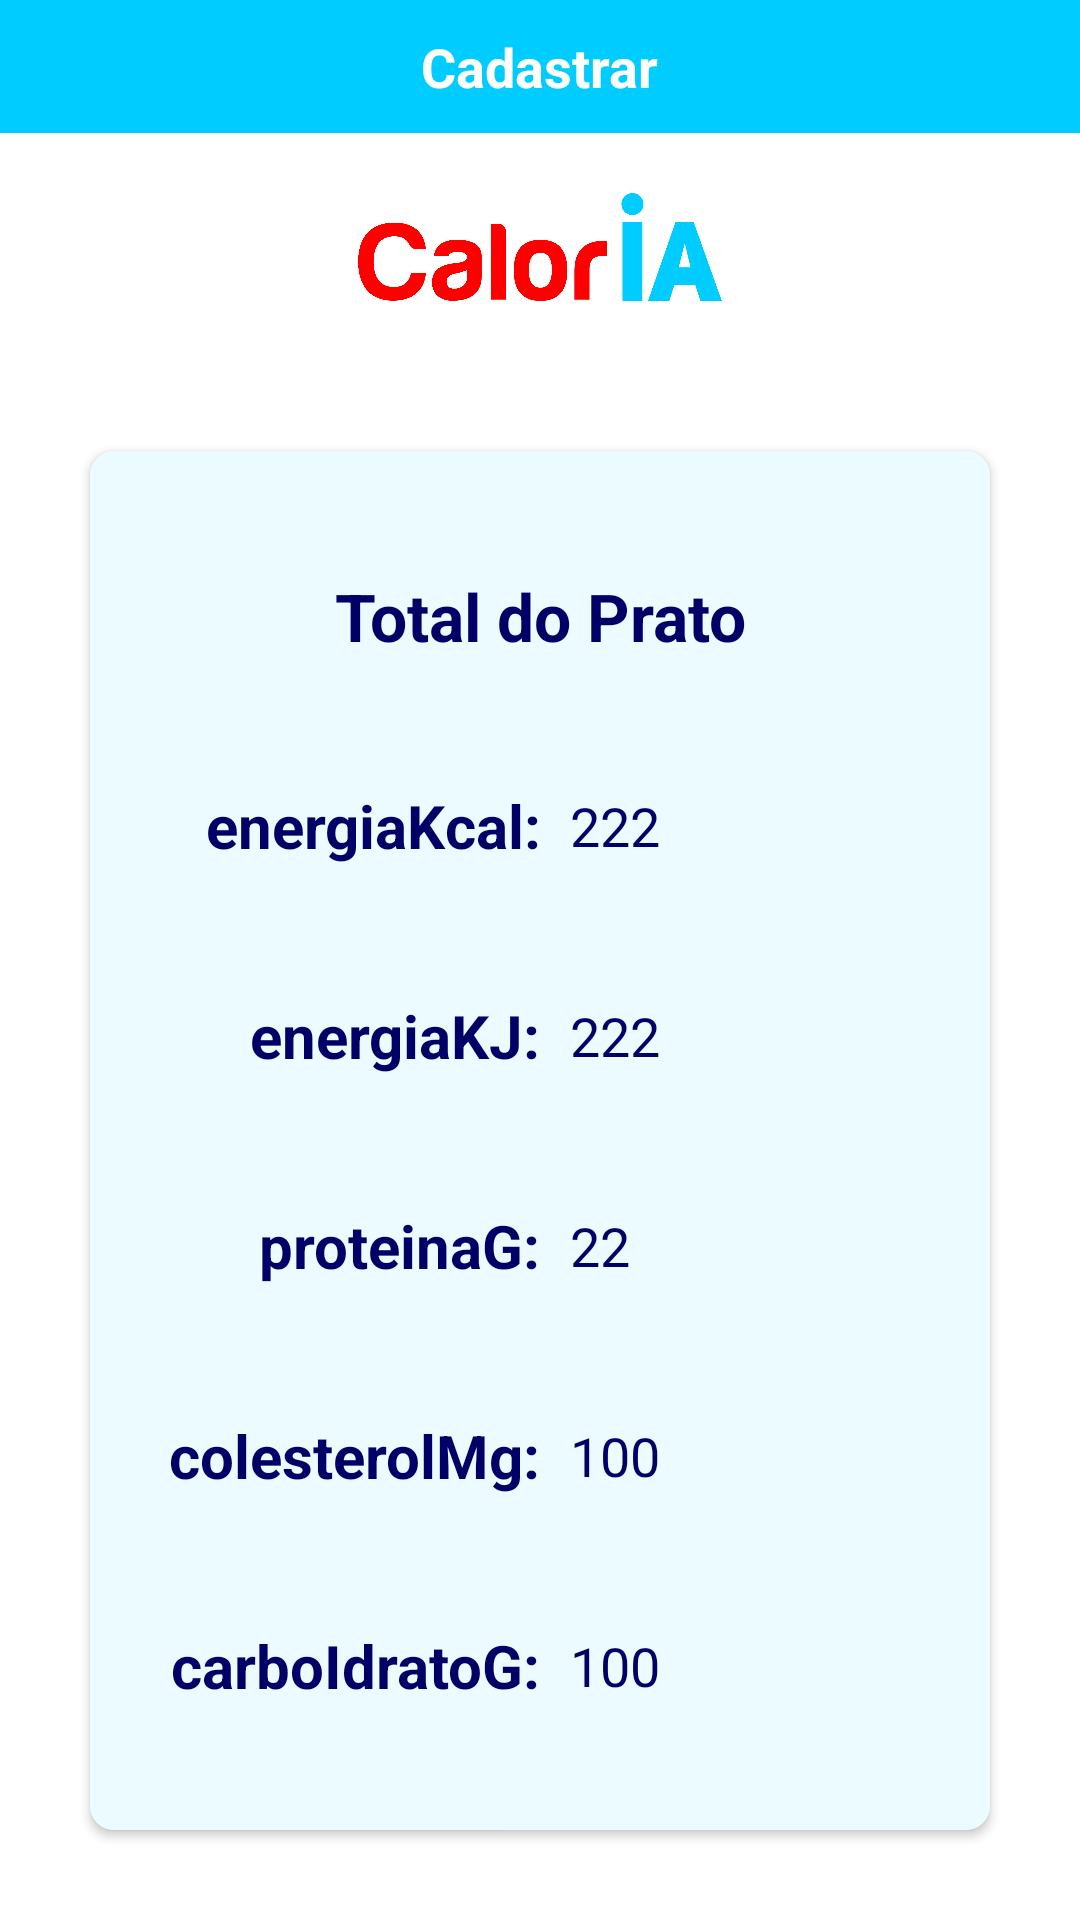

Reconstruct the res/layout file that produces this screen, plus the resources it refers to.
<!-- AndroidManifest.xml: application theme AppTheme -->
<!-- res/layout/activity_finish.xml -->
<?xml version="1.0" encoding="utf-8"?>
<LinearLayout xmlns:android="http://schemas.android.com/apk/res/android"
    xmlns:app="http://schemas.android.com/apk/res-auto"
    xmlns:tools="http://schemas.android.com/tools"
    android:layout_width="match_parent"
    android:layout_height="match_parent"
    android:orientation="vertical"
    tools:context=".view.finish.FinishActivity">

    <include layout="@layout/simple_action_bar"></include>

    <LinearLayout
        android:layout_margin="10dp"
        android:id="@+id/toolbar"
        android:layout_width="match_parent"
        android:layout_height="?attr/actionBarSize">
        <ImageView
            android:layout_width="wrap_content"
            android:layout_height="wrap_content"
            android:layout_margin="10dp"
            android:src="@drawable/logo" />
    </LinearLayout>
    <androidx.cardview.widget.CardView
        android:layout_width="match_parent"
        android:layout_height="match_parent"
        android:layout_margin="30dp"
        android:elevation="20dp"
        app:cardCornerRadius="8dp">

        <LinearLayout
            android:background="@color/backgroundColor"
            android:layout_width="match_parent"
            android:layout_height="match_parent"
            android:orientation="vertical">

            <LinearLayout
                android:layout_margin="20dp"
                android:layout_width="match_parent"
                android:layout_height="match_parent"
                android:orientation="vertical">

                <LinearLayout
                    android:layout_width="match_parent"
                    android:layout_height="match_parent"
                    android:layout_weight="1"
                    android:orientation="vertical">

                    <TextView
                        android:id="@+id/txt_classes"
                        android:layout_width="match_parent"
                        android:layout_height="wrap_content"
                        android:layout_weight="1"
                        android:gravity="center"
                        android:text="Total do Prato"
                        android:textStyle="bold"
                        android:textColor="@color/colorPrimaryDark"
                        android:textSize="22sp"></TextView>
                </LinearLayout>

                <LinearLayout
                    android:gravity="center"
                    android:layout_width="match_parent"
                    android:layout_height="match_parent"
                    android:layout_weight="1"
                    android:orientation="horizontal">

                    <TextView
                        android:layout_width="match_parent"
                        android:layout_height="wrap_content"
                        android:layout_weight="1"
                        android:gravity="right"
                        android:textStyle="bold"
                        android:text="energiaKcal:"
                        android:textColor="@color/colorPrimaryDark"
                        android:textSize="20sp"></TextView>

                    <TextView
                        android:layout_marginLeft="10dp"
                        android:gravity="left"
                        android:id="@+id/txt_calorias_kcal"
                        android:layout_width="match_parent"
                        android:layout_height="wrap_content"
                        android:layout_weight="1"
                        android:text="222"
                        android:textColor="@color/colorPrimaryDark"
                        android:textSize="18sp"></TextView>
                </LinearLayout>

                <LinearLayout
                    android:gravity="center"
                    android:layout_width="match_parent"
                    android:layout_height="match_parent"
                    android:layout_weight="1"
                    android:orientation="horizontal">

                    <TextView
                        android:textStyle="bold"
                        android:layout_width="match_parent"
                        android:layout_height="wrap_content"
                        android:layout_weight="1"
                        android:gravity="right"
                        android:text="energiaKJ:"
                        android:textColor="@color/colorPrimaryDark"
                        android:textSize="20sp"></TextView>

                    <TextView
                        android:layout_marginLeft="10dp"
                        android:gravity="left"
                        android:id="@+id/txt_energia_kj"
                        android:layout_width="match_parent"
                        android:layout_height="wrap_content"
                        android:layout_weight="1"
                        android:text="222"
                        android:textColor="@color/colorPrimaryDark"
                        android:textSize="18sp"></TextView>
                </LinearLayout>

                <LinearLayout
                    android:gravity="center"
                    android:layout_width="match_parent"
                    android:layout_height="match_parent"
                    android:layout_weight="1"
                    android:orientation="horizontal">

                    <TextView
                        android:layout_width="match_parent"
                        android:layout_height="wrap_content"
                        android:layout_weight="1"
                        android:gravity="right"
                        android:text="proteinaG:"
                        android:textStyle="bold"
                        android:textColor="@color/colorPrimaryDark"
                        android:textSize="20sp"></TextView>

                    <TextView
                        android:id="@+id/txt_proteinaG"
                        android:layout_width="match_parent"
                        android:layout_height="wrap_content"
                        android:layout_weight="1"
                        android:layout_marginLeft="10dp"
                        android:gravity="left"
                        android:text="22"
                        android:textColor="@color/colorPrimaryDark"
                        android:textSize="18sp"></TextView>
                </LinearLayout>

                <LinearLayout
                    android:gravity="center"
                    android:layout_width="match_parent"
                    android:layout_height="match_parent"
                    android:layout_weight="1"
                    android:orientation="horizontal">

                    <TextView
                        android:layout_width="match_parent"
                        android:layout_height="wrap_content"
                        android:layout_weight="1"
                        android:gravity="right"
                        android:textStyle="bold"
                        android:text="colesterolMg:"
                        android:textColor="@color/colorPrimaryDark"
                        android:textSize="20sp"></TextView>

                    <TextView
                        android:id="@+id/txt_colesterolMg"
                        android:layout_width="match_parent"
                        android:layout_height="wrap_content"
                        android:layout_weight="1"
                        android:layout_marginLeft="10dp"
                        android:gravity="left"
                        android:text="100"
                        android:textColor="@color/colorPrimaryDark"
                        android:textSize="18sp"></TextView>
                </LinearLayout>

                <LinearLayout
                    android:gravity="center"
                    android:layout_width="match_parent"
                    android:layout_height="match_parent"
                    android:layout_weight="1"
                    android:orientation="horizontal">

                    <TextView
                        android:layout_width="match_parent"
                        android:layout_height="wrap_content"
                        android:layout_weight="1"
                        android:gravity="right"
                        android:textStyle="bold"
                        android:text="carboIdratoG:"
                        android:textColor="@color/colorPrimaryDark"
                        android:textSize="20sp"></TextView>

                    <TextView
                        android:id="@+id/txt_carboIdratoG"
                        android:layout_width="match_parent"
                        android:layout_height="wrap_content"
                        android:layout_weight="1"
                        android:layout_marginLeft="10dp"
                        android:gravity="left"
                        android:text="100"
                        android:textColor="@color/colorPrimaryDark"
                        android:textSize="18sp"></TextView>
                </LinearLayout>
            </LinearLayout>

        </LinearLayout>
    </androidx.cardview.widget.CardView>

</LinearLayout>
<!-- res/layout/simple_action_bar.xml (included above) -->
<?xml version="1.0" encoding="utf-8"?>
<androidx.constraintlayout.widget.ConstraintLayout
    xmlns:android="http://schemas.android.com/apk/res/android"
    xmlns:app="http://schemas.android.com/apk/res-auto"
    android:layout_width="match_parent"
    android:id="@+id/simple_bar"
    android:background="@color/colorPrimary"
    android:layout_height="wrap_content">
    <androidx.constraintlayout.utils.widget.ImageFilterButton
        android:id="@+id/btn_back"
        android:layout_width="wrap_content"
        android:layout_height="wrap_content"
        android:layout_marginStart="10dp"
        android:layout_marginTop="10dp"
        android:layout_marginBottom="10dp"
        android:background="@android:color/transparent"
        android:src="@drawable/back"
        android:tint="@android:color/white"
        app:layout_constraintBottom_toBottomOf="parent"
        app:layout_constraintEnd_toEndOf="parent"
        app:layout_constraintHorizontal_bias="0.0"
        app:layout_constraintStart_toStartOf="parent"
        app:layout_constraintTop_toTopOf="parent"
        app:layout_constraintVertical_bias="0.452"></androidx.constraintlayout.utils.widget.ImageFilterButton>

    <com.google.android.material.textview.MaterialTextView
        android:id="@+id/title_base_acitivty"
        android:layout_width="wrap_content"
        android:layout_height="wrap_content"
        android:layout_marginStart="100dp"
        android:layout_marginTop="10dp"
        android:layout_marginEnd="100dp"
        android:layout_marginBottom="10dp"
        android:text="@string/register"
        android:textColor="@android:color/white"
        android:textSize="18sp"
        android:textStyle="bold"
        app:layout_constraintBottom_toBottomOf="parent"
        app:layout_constraintEnd_toEndOf="parent"
        app:layout_constraintStart_toStartOf="parent"
        app:layout_constraintTop_toTopOf="parent"></com.google.android.material.textview.MaterialTextView>


</androidx.constraintlayout.widget.ConstraintLayout>
<!-- resources referenced by this layout -->
<resources>
  <color name="backgroundColor">#EBFBFF</color>
  <color name="colorPrimary">#00CCFF</color>
  <color name="colorPrimaryDark">#000066</color>
  <!-- drawable logo: png bitmap (drawable, 63530 bytes) -->
  <string name="register">Cadastrar</string>
  <style name="AppTheme" parent="Theme.MaterialComponents.Light.NoActionBar">
          
          <item name="colorPrimary">@color/colorPrimary</item>
          <item name="colorSecondary">@color/colorPrimaryDark</item>
          <item name="colorAccent">@color/colorLight</item>
          <item name="android:statusBarColor">@color/colorPrimary</item>
      </style>
  <color name="colorLight">#FF0000</color>
</resources>
